Run: headless pygame with SDL's dummy video driver; simulated clock (each Clock.tick advances the game by its frame time, no real sleeping); random seed 0; keys injected as events and as key.get_pressed() state; no mouse input.
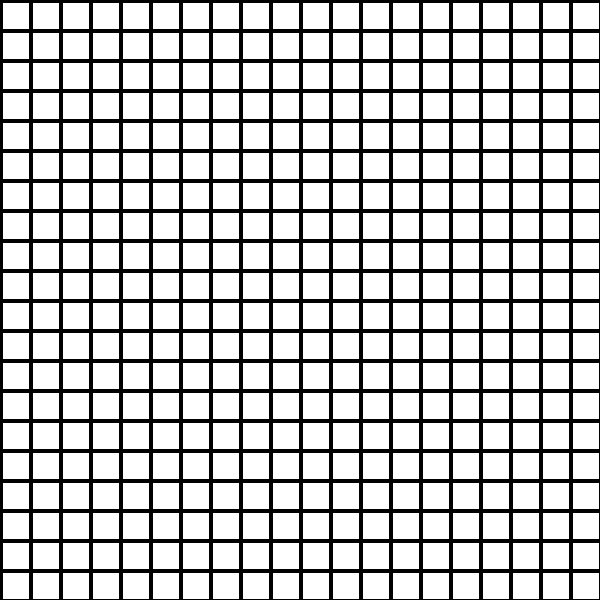
Frame 1 of 4 · flips 1–60 · no input
Frame 2 of 4 · flips 61–180 · tapped SPACE, RETURN · held RIGHT (→), D · screen unchanged from frame 1, image omitted
Frame 3 of 4 · flips 181–300 · held DOWN (↓), S · screen unchanged from frame 2, image omitted
Frame 4 of 4 · flips 301–420 · held LEFT (←), A, UP (↑), W · screen unchanged from frame 3, image omitted

The pygame program that drew these frames:

#PLEASE READ THE "readme.txt" FILE IN THIS FOLDER or on my Github: Noah Nachtigall FOR INSTRUCTIONS ON HOW TO RUN THIS CODE AND WHAT IT DOES

# Maze Generator and Solver using Pygame
# Generates maze with animated recursive backtracking
# Solves with animated A* algorithm
#I know that this code is a bit long, but I wanted to include both the maze generation and solving in one file for simplicity. The code is well-commented to help YOU understand each part. 
#You can adjust the ROWS variable to create larger or smaller mazes, and the delay variable to speed up or slow down the animation.
#You can probably see a lot of helper functions in this code that are similar to the ones in my pathfinder code - that's because the A* implementation is very similar, I just had to add the maze generation part on top of it.

#I would recommend reading the Wikipedia page on the Recursive Backtracking algorithm for maze generation to understand how it works: https://en.wikipedia.org/wiki/Maze_generation_algorithm#Recursive_backtracker
#And watch some tutorials for Maze generation & Solving. It's really interesting how "Intelligent" the algorithms can look when visualized, even though they're just following simple rules.

#Press 'G' to generate maze, 'S' to solve



import pygame
import random
from queue import PriorityQueue

pygame.init()

# Colors
WHITE = (255, 255, 255)
BLACK = (0, 0, 0)
RED = (255, 0, 0)
GREEN = (0, 255, 0)
BLUE = (0, 0, 255)
PURPLE = (128, 0, 128)
ORANGE = (255, 165, 0)
GREY = (128, 128, 128)
YELLOW = (255, 255, 0)
CYAN = (0, 255, 255)

# Window setup
WIDTH = 600     #Window size (won't affect maze size, just cell size)                                                  
ROWS = 20       #Number of rows/columns in the maze (maze will be ROWS x ROWS)
delay = 5      #Delay in milliseconds for animation speed
GAP = WIDTH // ROWS
WIN = pygame.display.set_mode((WIDTH, WIDTH))
pygame.display.set_caption("Maze Generator & Solver")


#each Cell in the Maze is represented by a Spot object, which has properties for its position, color, neighbors, walls, and visited status. 
#The Spot class also has methods for drawing itself, updating its neighbors based on the walls, and changing its color to indicate different states (start, end, barrier, path, open, closed).
class Spot:
    def __init__(self, row, col):
        self.row = row
        self.col = col
        self.x = col * GAP
        self.y = row * GAP
        self.color = WHITE
        self.neighbors = []
        self.walls = [True, True, True, True]  # top, right, bottom, left
        self.visited = False

    def get_pos(self):
        return self.row, self.col

    def is_barrier(self):
        return self.color == BLACK

    def is_start(self):
        return self.color == ORANGE

    def is_end(self):
        return self.color == PURPLE

    def reset(self):
        self.color = WHITE

    def make_start(self):
        self.color = ORANGE

    def make_end(self):
        self.color = PURPLE

    def make_barrier(self):
        self.color = BLACK

    def make_path(self):
        self.color = BLUE

    def make_open(self):
        self.color = GREEN

    def make_closed(self):
        self.color = RED

    def make_current(self):
        self.color = PURPLE

    def draw(self, win):
        for i, wall in enumerate(self.walls):
            if wall:
                if i == 0:  # top
                    pygame.draw.line(win, BLACK, (self.x, self.y), (self.x + GAP, self.y), 4)
                elif i == 1:  # right
                    pygame.draw.line(win, BLACK, (self.x + GAP, self.y), (self.x + GAP, self.y + GAP), 4)
                elif i == 2:  # bottom
                    pygame.draw.line(win, BLACK, (self.x, self.y + GAP), (self.x + GAP, self.y + GAP), 4)
                elif i == 3:  # left
                    pygame.draw.line(win, BLACK, (self.x, self.y), (self.x, self.y + GAP), 4)

        pygame.draw.rect(win, self.color, (self.x + 3, self.y + 3, GAP - 6, GAP - 6))

    def update_neighbors(self, grid):
        self.neighbors = []
        if not self.walls[0] and self.row > 0:  # top
            self.neighbors.append(grid[self.row - 1][self.col])
        if not self.walls[1] and self.col < ROWS - 1:  # right
            self.neighbors.append(grid[self.row][self.col + 1])
        if not self.walls[2] and self.row < ROWS - 1:  # bottom
            self.neighbors.append(grid[self.row + 1][self.col])
        if not self.walls[3] and self.col > 0:  # left
            self.neighbors.append(grid[self.row][self.col - 1])

def make_grid():
    grid = []
    for i in range(ROWS):
        grid.append([])
        for j in range(ROWS):
            spot = Spot(i, j)
            grid[i].append(spot)
    return grid

def draw(win, grid):
    win.fill(WHITE)
    for row in grid:
        for spot in row:
            spot.draw(win)
    pygame.display.update()

def get_neighbors(grid, spot):
    neighbors = []
    row, col = spot.row, spot.col
    if row > 0:
        neighbors.append(grid[row - 1][col])
    if row < ROWS - 1:
        neighbors.append(grid[row + 1][col])
    if col > 0:
        neighbors.append(grid[row][col - 1])
    if col < ROWS - 1:
        neighbors.append(grid[row][col + 1])
    return neighbors

def remove_walls(current, next):
    dx = current.col - next.col
    dy = current.row - next.row
    if dx == 1:  # next is left
        current.walls[3] = False
        next.walls[1] = False
    elif dx == -1:  # next is right
        current.walls[1] = False
        next.walls[3] = False
    elif dy == 1:  # next is above
        current.walls[0] = False
        next.walls[2] = False
    elif dy == -1:  # next is below
        current.walls[2] = False
        next.walls[0] = False


# Recursive Backtracking Maze Generation
def generate_maze(grid, draw, start):
    stack = []
    current = start
    current.visited = True
    stack.append(current)

    while stack:
        current = stack[-1]
        current.make_current()
        draw()

        for event in pygame.event.get():
            if event.type == pygame.QUIT:
                pygame.quit()
        
        pygame.time.delay(delay)  # Animation delay
        #This is where the animation happens - we mark the current cell, draw, and then delay before moving on to the next step

        neighbors = [n for n in get_neighbors(grid, current) if not n.visited]      #Get unvisited neighbors
        if neighbors:
            next = random.choice(neighbors)
            next.visited = True
            remove_walls(current, next)
            stack.append(next)
        else:
            current.reset()
            stack.pop()

    # Reset colors after generation
    for row in grid:
        for spot in row:
            spot.reset()

def h(p1, p2):
    x1, y1 = p1
    x2, y2 = p2
    return abs(x1 - x2) + abs(y1 - y2)


#if the Maze is solved successfully, we reconstruct the path from the end to the start using the came_from dictionary, marking the path cells in bright yellow and adding a delay for animation.
def reconstruct_path(came_from, current, draw):
    while current in came_from:
        current = came_from[current]
        current.make_path()
        draw()
        pygame.time.delay(delay * 3)  # Slower animation for path visibility

def a_star(draw, grid, start, end):
    count = 0
    open_set = PriorityQueue()
    open_set.put((0, count, start))
    came_from = {}
    g_score = {spot: float("inf") for row in grid for spot in row}
    g_score[start] = 0
    f_score = {spot: float("inf") for row in grid for spot in row}
    f_score[start] = h(start.get_pos(), end.get_pos())
    open_set_hash = {start}

    while not open_set.empty():
        for event in pygame.event.get():
            if event.type == pygame.QUIT:
                pygame.quit()

        current = open_set.get()[2]
        open_set_hash.remove(current)

        if current == end:
            reconstruct_path(came_from, end, draw)
            end.make_end()
            start.make_start()
            return True

        for neighbor in current.neighbors:
            temp_g_score = g_score[current] + 1
            if temp_g_score < g_score[neighbor]:
                came_from[neighbor] = current
                g_score[neighbor] = temp_g_score
                f_score[neighbor] = temp_g_score + h(neighbor.get_pos(), end.get_pos())
                if neighbor not in open_set_hash:
                    count += 1
                    open_set.put((f_score[neighbor], count, neighbor))
                    open_set_hash.add(neighbor)
                    neighbor.make_open()

        draw()
        pygame.time.delay(delay)

        if current != start:
            current.make_closed()

    return False

def main(win):
    grid = make_grid()
    start = grid[0][0]
    end = grid[ROWS - 1][ROWS - 1]
    maze_generated = False

    run = True
    while run:
        draw(win, grid)
        for event in pygame.event.get():
            if event.type == pygame.QUIT:
                pygame.quit()

            if event.type == pygame.KEYDOWN:
                if event.key == pygame.K_g:
                    # Reset grid
                    for row in grid:
                        for spot in row:
                            spot.reset()
                            spot.visited = False
                            spot.walls = [True, True, True, True]
                    generate_maze(grid, lambda: draw(win, grid), start)
                    start.make_start()
                    end.make_end()
                    maze_generated = True

                elif event.key == pygame.K_s and maze_generated:
                    for row in grid:
                        for spot in row:
                            spot.update_neighbors(grid)
                    a_star(lambda: draw(win, grid), grid, start, end)


    pygame.quit()

if __name__ == "__main__":
    main(WIN)

#01001110 01101111 01100001 01101000 00100000 01001110 01100001 01100011 01101000 01110100 01101001 01100111 01100001 01101100 01101100 00100000 01111000 01000100
